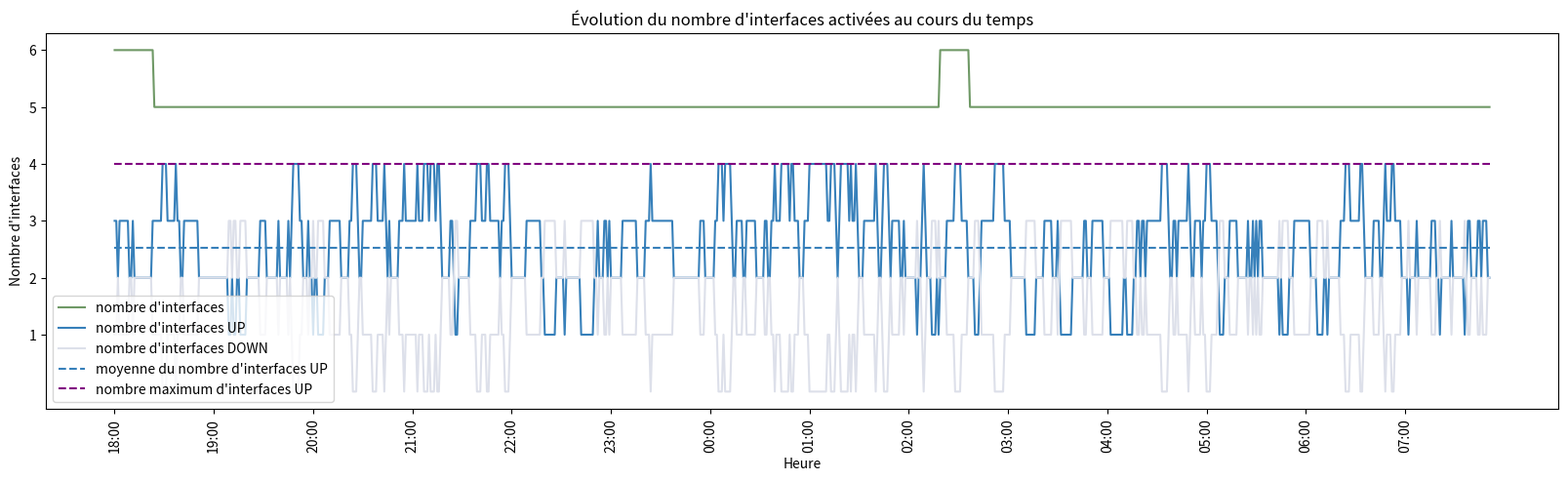

Write Python code to recreate this figure.
######################################################################################################################
# Lignes de substitution à la dépendance aux programmes calcul_statistiques.py et recuperation_donnees.py
transposee = [[1701363601, 1701363661, 1701363721, 1701363781, 1701363841, 1701363902, 1701363961, 1701364021, 1701364081, 1701364141, 1701364201, 1701364261, 1701364321, 1701364381, 1701364446, 1701364501, 1701364561, 1701364621, 1701364681, 1701364741, 1701364801, 1701364861, 1701364921, 1701364981, 1701365041, 1701365101, 1701365161, 1701365221, 1701365281, 1701365341, 1701365401, 1701365461, 1701365521, 1701365581, 1701365641, 1701365701, 1701365761, 1701365821, 1701365881, 1701365941, 1701366001, 1701366061, 1701366121, 1701366181, 1701366241, 1701366301, 1701366361, 1701366421, 1701366481, 1701366541, 1701366601, 1701366661, 1701366721, 1701366781, 1701366842, 1701366901, 1701366961, 1701367021, 1701367081, 1701367141, 1701367201, 1701367261, 1701367321, 1701367381, 1701367441, 1701367501, 1701367561, 1701367621, 1701367681, 1701367741, 1701367801, 1701367861, 1701367921, 1701367981, 1701368042, 1701368101, 1701368161, 1701368221, 1701368281, 1701368341, 1701368401, 1701368461, 1701368521, 1701368581, 1701368641, 1701368701, 1701368761, 1701368821, 1701368881, 1701368941, 1701369001, 1701369061, 1701369121, 1701369182, 1701369241, 1701369301, 1701369361, 1701369421, 1701369481, 1701369541, 1701369601, 1701369661, 1701369721, 1701369781, 1701369841, 1701369901, 1701369961, 1701370021, 1701370081, 1701370141, 1701370201, 1701370261, 1701370321, 1701370381, 1701370441, 1701370501, 1701370561, 1701370621, 1701370681, 1701370741, 1701370801, 1701370861, 1701370921, 1701370981, 1701371041, 1701371101, 1701371161, 1701371222, 1701371281, 1701371341, 1701371401, 1701371461, 1701371521, 1701371581, 1701371641, 1701371701, 1701371761, 1701371821, 1701371881, 1701371941, 1701372001, 1701372061, 1701372121, 1701372181, 1701372241, 1701372301, 1701372361, 1701372421, 1701372481, 1701372541, 1701372601, 1701372661, 1701372721, 1701372781, 1701372841, 1701372901, 1701372961, 1701373021, 1701373081, 1701373141, 1701373201, 1701373261, 1701373321, 1701373381, 1701373441, 1701373501, 1701373561, 1701373621, 1701373681, 1701373741, 1701373801, 1701373861, 1701373921, 1701373981, 1701374041, 1701374101, 1701374161, 1701374221, 1701374281, 1701374341, 1701374401, 1701374461, 1701374522, 1701374581, 1701374641, 1701374701, 1701374761, 1701374821, 1701374881, 1701374941, 1701375001, 1701375061, 1701375121, 1701375181, 1701375241, 1701375301, 1701375361, 1701375421, 1701375481, 1701375541, 1701375601, 1701375661, 1701375721, 1701375781, 1701375841, 1701375901, 1701375962, 1701376021, 1701376081, 1701376141, 1701376201, 1701376261, 1701376321, 1701376381, 1701376441, 1701376501, 1701376561, 1701376621, 1701376681, 1701376741, 1701376802, 1701376861, 1701376921, 1701376981, 1701377041, 1701377101, 1701377161, 1701377221, 1701377281, 1701377341, 1701377401, 1701377461, 1701377521, 1701377581, 1701377641, 1701377701, 1701377761, 1701377821, 1701377881, 1701377941, 1701378001, 1701378061, 1701378121, 1701378181, 1701378241, 1701378301, 1701378361, 1701378421, 1701378481, 1701378541, 1701378601, 1701378661, 1701378721, 1701378781, 1701378841, 1701378901, 1701378961, 1701379021, 1701379081, 1701379141, 1701379201, 1701379261, 1701379321, 1701379381, 1701379441, 1701379501, 1701379561, 1701379621, 1701379681, 1701379741, 1701379801, 1701379861, 1701379921, 1701379981, 1701380041, 1701380101, 1701380161, 1701380222, 1701380281, 1701380341, 1701380401, 1701380461, 1701380521, 1701380581, 1701380641, 1701380701, 1701380761, 1701380821, 1701380881, 1701380941, 1701381001, 1701381061, 1701381121, 1701381181, 1701381241, 1701381301, 1701381361, 1701381421, 1701381481, 1701381541, 1701381601, 1701381661, 1701381721, 1701381781, 1701381841, 1701381901, 1701381961, 1701382021, 1701382081, 1701382141, 1701382201, 1701382261, 1701382321, 1701382381, 1701382441, 1701382501, 1701382562, 1701382621, 1701382681, 1701382741, 1701382801, 1701382861, 1701382921, 1701382981, 1701383041, 1701383101, 1701383161, 1701383221, 1701383281, 1701383341, 1701383401, 1701383461, 1701383521, 1701383581, 1701383641, 1701383701, 1701383761, 1701383821, 1701383881, 1701383941, 1701384001, 1701384061, 1701384121, 1701384181, 1701384241, 1701384301, 1701384361, 1701384421, 1701384481, 1701384541, 1701384601, 1701384661, 1701384721, 1701384781, 1701384841, 1701384901, 1701384961, 1701385021, 1701385081, 1701385142, 1701385201, 1701385261, 1701385321, 1701385381, 1701385441, 1701385501, 1701385561, 1701385621, 1701385681, 1701385741, 1701385801, 1701385861, 1701385921, 1701385981, 1701386041, 1701386101, 1701386161, 1701386221, 1701386281, 1701386341, 1701386401, 1701386461, 1701386521, 1701386581, 1701386641, 1701386701, 1701386761, 1701386821, 1701386881, 1701386941, 1701387001, 1701387061, 1701387121, 1701387181, 1701387241, 1701387301, 1701387361, 1701387421, 1701387481, 1701387541, 1701387601, 1701387661, 1701387721, 1701387781, 1701387841, 1701387901, 1701387961, 1701388021, 1701388081, 1701388141, 1701388201, 1701388261, 1701388321, 1701388381, 1701388441, 1701388501, 1701388562, 1701388621, 1701388681, 1701388741, 1701388801, 1701388861, 1701388921, 1701388981, 1701389041, 1701389101, 1701389161, 1701389221, 1701389281, 1701389341, 1701389401, 1701389461, 1701389521, 1701389581, 1701389641, 1701389701, 1701389761, 1701389822, 1701389881, 1701389941, 1701390001, 1701390061, 1701390121, 1701390181, 1701390241, 1701390301, 1701390361, 1701390421, 1701390481, 1701390541, 1701390601, 1701390661, 1701390721, 1701390781, 1701390841, 1701390901, 1701390961, 1701391021, 1701391081, 1701391141, 1701391201, 1701391261, 1701391321, 1701391381, 1701391441, 1701391501, 1701391561, 1701391621, 1701391681, 1701391741, 1701391801, 1701391861, 1701391921, 1701391981, 1701392041, 1701392101, 1701392161, 1701392221, 1701392281, 1701392341, 1701392401, 1701392461, 1701392521, 1701392581, 1701392641, 1701392701, 1701392761, 1701392821, 1701392881, 1701392941, 1701393001, 1701393061, 1701393121, 1701393181, 1701393241, 1701393301, 1701393361, 1701393421, 1701393481, 1701393541, 1701393601, 1701393661, 1701393721, 1701393781, 1701393841, 1701393901, 1701393961, 1701394021, 1701394081, 1701394141, 1701394201, 1701394261, 1701394321, 1701394381, 1701394441, 1701394501, 1701394561, 1701394621, 1701394681, 1701394741, 1701394801, 1701394861, 1701394921, 1701394981, 1701395041, 1701395102, 1701395161, 1701395221, 1701395281, 1701395341, 1701395401, 1701395461, 1701395521, 1701395581, 1701395641, 1701395701, 1701395761, 1701395821, 1701395881, 1701395941, 1701396001, 1701396061, 1701396121, 1701396181, 1701396241, 1701396301, 1701396361, 1701396421, 1701396481, 1701396541, 1701396601, 1701396661, 1701396721, 1701396781, 1701396841, 1701396901, 1701396961, 1701397021, 1701397081, 1701397141, 1701397201, 1701397261, 1701397321, 1701397381, 1701397441, 1701397501, 1701397561, 1701397621, 1701397681, 1701397741, 1701397801, 1701397861, 1701397921, 1701397981, 1701398041, 1701398101, 1701398161, 1701398221, 1701398281, 1701398341, 1701398401, 1701398461, 1701398521, 1701398581, 1701398641, 1701398701, 1701398761, 1701398822, 1701398881, 1701398941, 1701399001, 1701399061, 1701399121, 1701399181, 1701399241, 1701399301, 1701399361, 1701399421, 1701399481, 1701399541, 1701399601, 1701399661, 1701399721, 1701399781, 1701399841, 1701399901, 1701399961, 1701400021, 1701400081, 1701400141, 1701400201, 1701400261, 1701400321, 1701400381, 1701400441, 1701400501, 1701400561, 1701400621, 1701400681, 1701400741, 1701400801, 1701400861, 1701400921, 1701400981, 1701401041, 1701401101, 1701401161, 1701401221, 1701401281, 1701401341, 1701401401, 1701401461, 1701401521, 1701401581, 1701401641, 1701401701, 1701401761, 1701401821, 1701401881, 1701401941, 1701402001, 1701402061, 1701402121, 1701402181, 1701402241, 1701402301, 1701402361, 1701402421, 1701402481, 1701402541, 1701402601, 1701402661, 1701402721, 1701402781, 1701402841, 1701402901, 1701402961, 1701403021, 1701403081, 1701403141, 1701403201, 1701403261, 1701403321, 1701403381, 1701403441, 1701403501, 1701403561, 1701403621, 1701403681, 1701403741, 1701403801, 1701403861, 1701403921, 1701403981, 1701404041, 1701404101, 1701404161, 1701404221, 1701404281, 1701404341, 1701404401, 1701404461, 1701404521, 1701404581, 1701404641, 1701404701, 1701404761, 1701404821, 1701404881, 1701404941, 1701405001, 1701405061, 1701405121, 1701405181, 1701405241, 1701405301, 1701405361, 1701405421, 1701405481, 1701405541, 1701405601, 1701405661, 1701405721, 1701405781, 1701405841, 1701405901, 1701405961, 1701406021, 1701406081, 1701406141, 1701406201, 1701406261, 1701406321, 1701406381, 1701406441, 1701406501, 1701406561, 1701406621, 1701406681, 1701406741, 1701406801, 1701406861, 1701406921, 1701406981, 1701407041, 1701407101, 1701407161, 1701407221, 1701407281, 1701407341, 1701407401, 1701407461, 1701407521, 1701407581, 1701407641, 1701407701, 1701407761, 1701407821, 1701407881, 1701407941, 1701408001, 1701408061, 1701408121, 1701408181, 1701408241, 1701408301, 1701408361, 1701408421, 1701408481, 1701408541, 1701408601, 1701408661, 1701408721, 1701408781, 1701408841, 1701408901, 1701408961, 1701409021, 1701409081, 1701409141, 1701409201, 1701409261, 1701409321, 1701409381, 1701409441, 1701409501, 1701409561, 1701409621, 1701409681, 1701409741, 1701409801, 1701409861, 1701409921, 1701409981, 1701410041, 1701410101, 1701410161, 1701410221, 1701410281, 1701410341, 1701410401, 1701410461, 1701410521, 1701410581, 1701410641, 1701410701, 1701410761, 1701410821, 1701410881, 1701410941, 1701411001, 1701411061, 1701411121, 1701411181, 1701411241, 1701411301, 1701411361, 1701411421, 1701411481, 1701411541, 1701411601, 1701411661, 1701411721, 1701411781, 1701411841, 1701411901, 1701411961, 1701412021, 1701412081, 1701412141, 1701412201, 1701412261, 1701412321, 1701412381, 1701412441, 1701412501, 1701412561, 1701412621, 1701412681, 1701412741, 1701412801, 1701412861, 1701412921, 1701412981, 1701413041, 1701413101, 1701413161, 1701413221, 1701413281, 1701413341, 1701413401, 1701413461], [6, 6, 6, 6, 6, 6, 6, 6, 6, 6, 6, 6, 6, 6, 6, 6, 6, 6, 6, 6, 6, 6, 6, 6, 5, 5, 5, 5, 5, 5, 5, 5, 5, 5, 5, 5, 5, 5, 5, 5, 5, 5, 5, 5, 5, 5, 5, 5, 5, 5, 5, 5, 5, 5, 5, 5, 5, 5, 5, 5, 5, 5, 5, 5, 5, 5, 5, 5, 5, 5, 5, 5, 5, 5, 5, 5, 5, 5, 5, 5, 5, 5, 5, 5, 5, 5, 5, 5, 5, 5, 5, 5, 5, 5, 5, 5, 5, 5, 5, 5, 5, 5, 5, 5, 5, 5, 5, 5, 5, 5, 5, 5, 5, 5, 5, 5, 5, 5, 5, 5, 5, 5, 5, 5, 5, 5, 5, 5, 5, 5, 5, 5, 5, 5, 5, 5, 5, 5, 5, 5, 5, 5, 5, 5, 5, 5, 5, 5, 5, 5, 5, 5, 5, 5, 5, 5, 5, 5, 5, 5, 5, 5, 5, 5, 5, 5, 5, 5, 5, 5, 5, 5, 5, 5, 5, 5, 5, 5, 5, 5, 5, 5, 5, 5, 5, 5, 5, 5, 5, 5, 5, 5, 5, 5, 5, 5, 5, 5, 5, 5, 5, 5, 5, 5, 5, 5, 5, 5, 5, 5, 5, 5, 5, 5, 5, 5, 5, 5, 5, 5, 5, 5, 5, 5, 5, 5, 5, 5, 5, 5, 5, 5, 5, 5, 5, 5, 5, 5, 5, 5, 5, 5, 5, 5, 5, 5, 5, 5, 5, 5, 5, 5, 5, 5, 5, 5, 5, 5, 5, 5, 5, 5, 5, 5, 5, 5, 5, 5, 5, 5, 5, 5, 5, 5, 5, 5, 5, 5, 5, 5, 5, 5, 5, 5, 5, 5, 5, 5, 5, 5, 5, 5, 5, 5, 5, 5, 5, 5, 5, 5, 5, 5, 5, 5, 5, 5, 5, 5, 5, 5, 5, 5, 5, 5, 5, 5, 5, 5, 5, 5, 5, 5, 5, 5, 5, 5, 5, 5, 5, 5, 5, 5, 5, 5, 5, 5, 5, 5, 5, 5, 5, 5, 5, 5, 5, 5, 5, 5, 5, 5, 5, 5, 5, 5, 5, 5, 5, 5, 5, 5, 5, 5, 5, 5, 5, 5, 5, 5, 5, 5, 5, 5, 5, 5, 5, 5, 5, 5, 5, 5, 5, 5, 5, 5, 5, 5, 5, 5, 5, 5, 5, 5, 5, 5, 5, 5, 5, 5, 5, 5, 5, 5, 5, 5, 5, 5, 5, 5, 5, 5, 5, 5, 5, 5, 5, 5, 5, 5, 5, 5, 5, 5, 5, 5, 5, 5, 5, 5, 5, 5, 5, 5, 5, 5, 5, 5, 5, 5, 5, 5, 5, 5, 5, 5, 5, 5, 5, 5, 5, 5, 5, 5, 5, 5, 5, 5, 5, 5, 5, 5, 5, 5, 5, 5, 5, 5, 5, 5, 5, 5, 5, 5, 5, 5, 5, 5, 5, 5, 5, 5, 5, 5, 5, 5, 5, 5, 5, 5, 5, 5, 5, 5, 5, 5, 5, 5, 5, 5, 5, 6, 6, 6, 6, 6, 6, 6, 6, 6, 6, 6, 6, 6, 6, 6, 6, 6, 6, 5, 5, 5, 5, 5, 5, 5, 5, 5, 5, 5, 5, 5, 5, 5, 5, 5, 5, 5, 5, 5, 5, 5, 5, 5, 5, 5, 5, 5, 5, 5, 5, 5, 5, 5, 5, 5, 5, 5, 5, 5, 5, 5, 5, 5, 5, 5, 5, 5, 5, 5, 5, 5, 5, 5, 5, 5, 5, 5, 5, 5, 5, 5, 5, 5, 5, 5, 5, 5, 5, 5, 5, 5, 5, 5, 5, 5, 5, 5, 5, 5, 5, 5, 5, 5, 5, 5, 5, 5, 5, 5, 5, 5, 5, 5, 5, 5, 5, 5, 5, 5, 5, 5, 5, 5, 5, 5, 5, 5, 5, 5, 5, 5, 5, 5, 5, 5, 5, 5, 5, 5, 5, 5, 5, 5, 5, 5, 5, 5, 5, 5, 5, 5, 5, 5, 5, 5, 5, 5, 5, 5, 5, 5, 5, 5, 5, 5, 5, 5, 5, 5, 5, 5, 5, 5, 5, 5, 5, 5, 5, 5, 5, 5, 5, 5, 5, 5, 5, 5, 5, 5, 5, 5, 5, 5, 5, 5, 5, 5, 5, 5, 5, 5, 5, 5, 5, 5, 5, 5, 5, 5, 5, 5, 5, 5, 5, 5, 5, 5, 5, 5, 5, 5, 5, 5, 5, 5, 5, 5, 5, 5, 5, 5, 5, 5, 5, 5, 5, 5, 5, 5, 5, 5, 5, 5, 5, 5, 5, 5, 5, 5, 5, 5, 5, 5, 5, 5, 5, 5, 5, 5, 5, 5, 5, 5, 5, 5, 5, 5, 5, 5, 5, 5, 5, 5, 5, 5, 5, 5, 5, 5, 5, 5, 5, 5, 5, 5, 5, 5, 5, 5, 5, 5, 5, 5, 5, 5, 5, 5, 5, 5, 5, 5, 5, 5, 5, 5, 5, 5, 5, 5, 5, 5, 5, 5, 5, 5, 5, 5, 5, 5, 5, 5, 5, 5, 5, 5, 5, 5, 5, 5, 5, 5, 5, 5], [3, 3, 2, 3, 3, 3, 3, 3, 3, 2, 2, 3, 2, 2, 2, 2, 2, 2, 2, 2, 2, 2, 2, 3, 3, 3, 3, 3, 3, 4, 4, 4, 3, 3, 3, 3, 3, 4, 3, 3, 2, 2, 3, 3, 3, 3, 3, 3, 3, 3, 3, 2, 2, 2, 2, 2, 2, 2, 2, 2, 2, 2, 2, 2, 2, 2, 2, 2, 2, 1, 1, 2, 1, 1, 2, 2, 1, 1, 1, 1, 2, 2, 2, 2, 2, 2, 2, 2, 3, 3, 3, 3, 2, 2, 2, 2, 2, 2, 2, 3, 2, 2, 2, 2, 2, 3, 2, 3, 4, 4, 4, 4, 3, 3, 2, 2, 2, 3, 2, 2, 1, 2, 2, 1, 1, 1, 1, 2, 2, 2, 3, 3, 3, 3, 3, 3, 3, 2, 2, 2, 2, 2, 3, 3, 4, 4, 4, 3, 2, 2, 3, 3, 3, 3, 3, 3, 4, 4, 4, 3, 3, 3, 3, 4, 3, 2, 3, 2, 2, 2, 2, 2, 3, 3, 3, 4, 3, 3, 3, 3, 3, 3, 3, 4, 3, 3, 3, 4, 4, 4, 3, 4, 4, 4, 3, 4, 4, 3, 2, 2, 2, 2, 2, 3, 3, 2, 1, 1, 2, 2, 2, 2, 2, 2, 2, 3, 3, 3, 3, 4, 4, 4, 3, 3, 3, 4, 4, 3, 3, 3, 3, 3, 3, 2, 3, 3, 4, 4, 4, 3, 2, 2, 2, 2, 2, 2, 2, 2, 2, 3, 3, 3, 3, 3, 3, 3, 3, 3, 2, 2, 1, 1, 1, 1, 1, 1, 1, 2, 2, 2, 2, 2, 1, 2, 2, 2, 2, 2, 2, 2, 2, 2, 1, 1, 1, 1, 1, 1, 1, 1, 2, 2, 3, 2, 2, 2, 3, 3, 2, 3, 2, 2, 2, 2, 2, 2, 2, 3, 3, 3, 3, 3, 3, 3, 3, 3, 2, 2, 2, 2, 2, 3, 3, 3, 4, 3, 3, 3, 3, 3, 3, 3, 3, 3, 3, 3, 3, 3, 2, 2, 2, 2, 2, 2, 2, 2, 2, 2, 2, 2, 2, 2, 2, 2, 3, 3, 3, 2, 2, 2, 2, 2, 2, 3, 3, 4, 4, 4, 3, 4, 4, 4, 4, 3, 2, 2, 3, 3, 3, 3, 2, 2, 3, 3, 3, 3, 3, 3, 2, 2, 2, 2, 2, 3, 3, 2, 2, 3, 3, 4, 3, 3, 3, 4, 4, 4, 4, 4, 3, 4, 4, 3, 3, 3, 2, 2, 2, 3, 3, 3, 4, 4, 4, 4, 4, 4, 4, 4, 4, 4, 4, 3, 3, 4, 4, 4, 3, 2, 3, 4, 4, 4, 4, 4, 3, 4, 3, 3, 4, 3, 2, 2, 2, 3, 3, 3, 3, 3, 3, 3, 4, 3, 2, 2, 3, 4, 4, 4, 3, 2, 3, 3, 3, 3, 3, 2, 2, 3, 2, 2, 2, 2, 2, 2, 2, 1, 2, 2, 3, 4, 3, 2, 2, 2, 1, 1, 1, 2, 1, 2, 2, 2, 2, 3, 3, 3, 3, 3, 4, 4, 4, 4, 3, 3, 3, 3, 2, 2, 2, 2, 1, 1, 1, 2, 3, 3, 3, 3, 3, 3, 3, 3, 4, 4, 4, 4, 4, 4, 3, 3, 3, 3, 2, 2, 2, 2, 2, 2, 2, 2, 2, 1, 1, 1, 1, 1, 1, 2, 2, 2, 2, 2, 3, 3, 3, 3, 3, 2, 2, 2, 3, 2, 1, 1, 1, 1, 1, 1, 1, 2, 2, 2, 2, 2, 2, 2, 3, 3, 2, 2, 2, 3, 3, 3, 3, 3, 3, 3, 2, 2, 2, 2, 1, 1, 1, 1, 1, 1, 1, 1, 2, 2, 1, 1, 1, 1, 2, 2, 3, 3, 2, 3, 3, 2, 3, 3, 3, 3, 3, 3, 3, 3, 3, 4, 4, 4, 4, 3, 2, 2, 3, 3, 2, 3, 3, 3, 3, 3, 3, 4, 3, 2, 2, 3, 3, 3, 3, 2, 3, 3, 4, 4, 4, 3, 3, 3, 3, 2, 1, 1, 1, 2, 2, 2, 3, 3, 3, 3, 3, 2, 2, 2, 2, 2, 2, 3, 2, 2, 3, 2, 3, 2, 3, 3, 2, 2, 2, 2, 2, 2, 2, 2, 2, 2, 1, 2, 1, 1, 1, 1, 2, 2, 2, 3, 3, 3, 3, 3, 3, 3, 3, 3, 3, 2, 2, 2, 2, 1, 1, 1, 1, 2, 2, 1, 2, 2, 2, 2, 2, 2, 2, 3, 3, 3, 4, 4, 4, 3, 3, 3, 3, 3, 3, 4, 4, 3, 2, 2, 2, 2, 2, 3, 3, 3, 3, 2, 2, 3, 4, 3, 3, 3, 4, 4, 3, 3, 3, 3, 2, 2, 2, 2, 1, 2, 2, 2, 2, 3, 2, 2, 2, 2, 2, 2, 2, 2, 3, 3, 3, 2, 2, 1, 2, 2, 2, 2, 2, 2, 3, 2, 2, 2, 2, 2, 2, 2, 1, 2, 3, 3, 2, 2, 2, 2, 3, 3, 2, 3, 3, 3, 2, 2], [1, 1, 2, 1, 1, 1, 1, 1, 1, 2, 2, 1, 2, 2, 2, 2, 2, 2, 2, 2, 2, 2, 2, 1, 1, 1, 1, 1, 1, 0, 0, 0, 1, 1, 1, 1, 1, 0, 1, 1, 2, 2, 1, 1, 1, 1, 1, 1, 1, 1, 1, 2, 2, 2, 2, 2, 2, 2, 2, 2, 2, 2, 2, 2, 2, 2, 2, 2, 2, 3, 3, 2, 3, 3, 2, 2, 3, 3, 3, 3, 2, 2, 2, 2, 2, 2, 2, 2, 1, 1, 1, 1, 2, 2, 2, 2, 2, 2, 2, 1, 2, 2, 2, 2, 2, 1, 2, 1, 0, 0, 0, 0, 1, 1, 2, 2, 2, 1, 2, 2, 3, 2, 2, 3, 3, 3, 3, 2, 2, 2, 1, 1, 1, 1, 1, 1, 1, 2, 2, 2, 2, 2, 1, 1, 0, 0, 0, 1, 2, 2, 1, 1, 1, 1, 1, 1, 0, 0, 0, 1, 1, 1, 1, 0, 1, 2, 1, 2, 2, 2, 2, 2, 1, 1, 1, 0, 1, 1, 1, 1, 1, 1, 1, 0, 1, 1, 1, 0, 0, 0, 1, 0, 0, 0, 1, 0, 0, 1, 2, 2, 2, 2, 2, 1, 1, 2, 3, 3, 2, 2, 2, 2, 2, 2, 2, 1, 1, 1, 1, 0, 0, 0, 1, 1, 1, 0, 0, 1, 1, 1, 1, 1, 1, 2, 1, 1, 0, 0, 0, 1, 2, 2, 2, 2, 2, 2, 2, 2, 2, 1, 1, 1, 1, 1, 1, 1, 1, 1, 2, 2, 3, 3, 3, 3, 3, 3, 3, 2, 2, 2, 2, 2, 3, 2, 2, 2, 2, 2, 2, 2, 2, 2, 3, 3, 3, 3, 3, 3, 3, 3, 2, 2, 1, 2, 2, 2, 1, 1, 2, 1, 2, 2, 2, 2, 2, 2, 2, 1, 1, 1, 1, 1, 1, 1, 1, 1, 2, 2, 2, 2, 2, 1, 1, 1, 0, 1, 1, 1, 1, 1, 1, 1, 1, 1, 1, 1, 1, 1, 2, 2, 2, 2, 2, 2, 2, 2, 2, 2, 2, 2, 2, 2, 2, 2, 1, 1, 1, 2, 2, 2, 2, 2, 2, 1, 1, 0, 0, 0, 1, 0, 0, 0, 0, 1, 2, 2, 1, 1, 1, 1, 2, 2, 1, 1, 1, 1, 1, 1, 2, 2, 2, 2, 2, 1, 1, 2, 2, 1, 1, 0, 1, 1, 1, 0, 0, 0, 0, 0, 1, 0, 0, 1, 1, 1, 2, 2, 2, 1, 1, 1, 0, 0, 0, 0, 0, 0, 0, 0, 0, 0, 0, 1, 1, 0, 0, 0, 1, 2, 1, 0, 0, 0, 0, 0, 1, 0, 1, 1, 0, 1, 2, 2, 2, 1, 1, 1, 1, 1, 1, 1, 0, 1, 2, 2, 1, 0, 0, 0, 1, 2, 1, 1, 1, 1, 1, 2, 2, 1, 2, 2, 2, 2, 2, 2, 2, 3, 2, 2, 1, 0, 1, 2, 2, 2, 3, 3, 3, 2, 3, 2, 2, 2, 2, 1, 1, 1, 1, 1, 0, 0, 0, 0, 1, 1, 1, 1, 2, 2, 2, 2, 3, 3, 3, 2, 1, 1, 1, 1, 1, 1, 1, 1, 0, 0, 0, 0, 0, 0, 1, 1, 1, 1, 2, 2, 2, 2, 2, 2, 2, 2, 2, 3, 3, 3, 3, 3, 3, 2, 2, 2, 2, 2, 1, 1, 1, 1, 1, 2, 2, 2, 1, 2, 3, 3, 3, 3, 3, 3, 3, 2, 2, 2, 2, 2, 2, 2, 1, 1, 2, 2, 2, 1, 1, 1, 1, 1, 1, 1, 2, 2, 2, 2, 3, 3, 3, 3, 3, 3, 3, 3, 2, 2, 3, 3, 3, 3, 2, 2, 1, 1, 2, 1, 1, 2, 1, 1, 1, 1, 1, 1, 1, 1, 1, 0, 0, 0, 0, 1, 2, 2, 1, 1, 2, 1, 1, 1, 1, 1, 1, 0, 1, 2, 2, 1, 1, 1, 1, 2, 1, 1, 0, 0, 0, 1, 1, 1, 1, 2, 3, 3, 3, 2, 2, 2, 1, 1, 1, 1, 1, 2, 2, 2, 2, 2, 2, 1, 2, 2, 1, 2, 1, 2, 1, 1, 2, 2, 2, 2, 2, 2, 2, 2, 2, 2, 3, 2, 3, 3, 3, 3, 2, 2, 2, 1, 1, 1, 1, 1, 1, 1, 1, 1, 1, 2, 2, 2, 2, 3, 3, 3, 3, 2, 2, 3, 2, 2, 2, 2, 2, 2, 2, 1, 1, 1, 0, 0, 0, 1, 1, 1, 1, 1, 1, 0, 0, 1, 2, 2, 2, 2, 2, 1, 1, 1, 1, 2, 2, 1, 0, 1, 1, 1, 0, 0, 1, 1, 1, 1, 2, 2, 2, 2, 3, 2, 2, 2, 2, 1, 2, 2, 2, 2, 2, 2, 2, 2, 1, 1, 1, 2, 2, 3, 2, 2, 2, 2, 2, 2, 1, 2, 2, 2, 2, 2, 2, 2, 3, 2, 1, 1, 2, 2, 2, 2, 1, 1, 2, 1, 1, 1, 2, 2], [1, 1, 1, 1, 1, 1, 1, 1, 1, 1, 1, 1, 1, 1, 1, 1, 1, 1, 1, 1, 1, 1, 1, 1, 1, 1, 1, 1, 1, 1, 1, 1, 1, 1, 1, 1, 1, 1, 1, 1, 1, 1, 1, 1, 1, 1, 1, 1, 1, 1, 1, 1, 1, 1, 1, 1, 1, 1, 1, 1, 1, 1, 1, 1, 1, 1, 1, 1, 1, 1, 1, 1, 1, 1, 1, 1, 1, 1, 1, 1, 1, 1, 1, 1, 1, 1, 1, 1, 1, 1, 1, 1, 1, 1, 1, 1, 1, 1, 1, 1, 1, 1, 1, 1, 1, 1, 1, 1, 1, 1, 1, 1, 1, 1, 1, 1, 1, 1, 1, 1, 1, 1, 1, 1, 1, 1, 1, 1, 1, 1, 1, 1, 1, 1, 1, 1, 1, 1, 1, 1, 1, 1, 1, 1, 1, 1, 1, 1, 1, 1, 1, 1, 1, 1, 1, 1, 1, 1, 1, 1, 1, 1, 1, 1, 1, 1, 1, 1, 1, 1, 1, 1, 1, 1, 1, 1, 1, 1, 1, 1, 1, 1, 1, 1, 1, 1, 1, 1, 1, 1, 1, 1, 1, 1, 1, 1, 1, 1, 1, 1, 1, 1, 1, 1, 1, 1, 1, 1, 1, 1, 1, 1, 1, 1, 1, 1, 1, 1, 1, 1, 1, 1, 1, 1, 1, 1, 1, 1, 1, 1, 1, 1, 1, 1, 1, 1, 1, 1, 1, 1, 1, 1, 1, 1, 1, 1, 1, 1, 1, 1, 1, 1, 1, 1, 1, 1, 1, 1, 1, 1, 1, 1, 1, 1, 1, 1, 1, 1, 1, 1, 1, 1, 1, 1, 1, 1, 1, 1, 1, 1, 1, 1, 1, 1, 1, 1, 1, 1, 1, 1, 1, 1, 1, 1, 1, 1, 1, 1, 1, 1, 1, 1, 1, 1, 1, 1, 1, 1, 1, 1, 1, 1, 1, 1, 1, 1, 1, 1, 1, 1, 1, 1, 1, 1, 1, 1, 1, 1, 1, 1, 1, 1, 1, 1, 1, 1, 1, 1, 1, 1, 1, 1, 1, 1, 1, 1, 1, 1, 1, 1, 1, 1, 1, 1, 1, 1, 1, 1, 1, 1, 1, 1, 1, 1, 1, 1, 1, 1, 1, 1, 1, 1, 1, 1, 1, 1, 1, 1, 1, 1, 1, 1, 1, 1, 1, 1, 1, 1, 1, 1, 1, 1, 1, 1, 1, 1, 1, 1, 1, 1, 1, 1, 1, 1, 1, 1, 1, 1, 1, 1, 1, 1, 1, 1, 1, 1, 1, 1, 1, 1, 1, 1, 1, 1, 1, 1, 1, 1, 1, 1, 1, 1, 1, 1, 1, 1, 1, 1, 1, 1, 1, 1, 1, 1, 1, 1, 1, 1, 1, 1, 1, 1, 1, 1, 1, 1, 1, 1, 1, 1, 1, 1, 1, 1, 1, 1, 1, 1, 1, 1, 1, 1, 1, 1, 1, 1, 1, 1, 1, 1, 1, 1, 1, 1, 1, 1, 1, 1, 1, 1, 1, 1, 1, 1, 1, 1, 1, 1, 1, 1, 1, 1, 1, 1, 1, 1, 1, 1, 1, 1, 1, 1, 1, 1, 1, 1, 1, 1, 1, 1, 1, 1, 1, 1, 1, 1, 1, 1, 1, 1, 1, 1, 1, 1, 1, 1, 1, 1, 1, 1, 1, 1, 1, 1, 1, 1, 1, 1, 1, 1, 1, 1, 1, 1, 1, 1, 1, 1, 1, 1, 1, 1, 1, 1, 1, 1, 1, 1, 1, 1, 1, 1, 1, 1, 1, 1, 1, 1, 1, 1, 1, 1, 1, 1, 1, 1, 1, 1, 1, 1, 1, 1, 1, 1, 1, 1, 1, 1, 1, 1, 1, 1, 1, 1, 1, 1, 1, 1, 1, 1, 1, 1, 1, 1, 1, 1, 1, 1, 1, 1, 1, 1, 1, 1, 1, 1, 1, 1, 1, 1, 1, 1, 1, 1, 1, 1, 1, 1, 1, 1, 1, 1, 1, 1, 1, 1, 1, 1, 1, 1, 1, 1, 1, 1, 1, 1, 1, 1, 1, 1, 1, 1, 1, 1, 1, 1, 1, 1, 1, 1, 1, 1, 1, 1, 1, 1, 1, 1, 1, 1, 1, 1, 1, 1, 1, 1, 1, 1, 1, 1, 1, 1, 1, 1, 1, 1, 1, 1, 1, 1, 1, 1, 1, 1, 1, 1, 1, 1, 1, 1, 1, 1, 1, 1, 1, 1, 1, 1, 1, 1, 1, 1, 1, 1, 1, 1, 1, 1, 1, 1, 1, 1, 1, 1, 1, 1, 1, 1, 1, 1, 1, 1, 1, 1, 1, 1, 1, 1, 1, 1, 1, 1, 1, 1, 1, 1, 1, 1, 1, 1, 1, 1, 1, 1, 1, 1, 1, 1, 1, 1, 1, 1, 1, 1, 1, 1, 1, 1, 1, 1, 1, 1, 1, 1, 1, 1, 1, 1, 1, 1, 1, 1, 1, 1, 1, 1, 1, 1, 1, 1, 1, 1, 1, 1, 1, 1, 1, 1, 1, 1, 1, 1, 1, 1, 1, 1, 1, 1, 1, 1, 1, 1, 1, 1, 1, 1, 1, 1, 1, 1, 1, 1], ['10.1.255.254', '10.1.255.254', '10.0.255.254', '10.0.255.254', '10.0.255.254', '10.0.255.254', '10.0.255.254', '', '10.2.255.254', '10.1.255.254', '10.0.255.254', '10.0.255.254', '10.0.255.254', '10.0.255.254', '10.0.255.254', '10.0.255.254', '10.0.255.254', '10.2.255.254', '', '10.1.255.254', '10.1.255.254', '10.1.255.254', '10.1.255.254', '10.1.255.254', '10.1.255.254', '10.1.255.254', '10.1.255.254', '10.2.255.254', '10.2.255.254', '10.1.255.254', '', '10.1.255.254', '10.0.255.254', '10.0.255.254', '10.0.255.254', '10.0.255.254', '10.0.255.254', '10.0.255.254', '10.0.255.254', '10.0.255.254', '10.0.255.254', '', '10.0.255.254', '10.1.255.254', '10.1.255.254', '10.1.255.254', '10.1.255.254', '10.0.255.254', '10.0.255.254', '10.2.255.254', '10.0.255.254', '10.0.255.254', '10.0.255.254', '', '10.0.255.254', '10.0.255.254', '10.0.255.254', '10.0.255.254', '10.2.255.254', '10.0.255.254', '10.0.255.254', '10.0.255.254', '10.2.255.254', '10.2.255.254', '', '', '10.2.255.254', '10.2.255.254', '10.2.255.254', '10.0.255.254', '10.0.255.254', '10.0.255.254', '10.0.255.254', '10.0.255.254', '10.0.255.254', '10.1.255.254', '', '10.1.255.254', '10.1.255.254', '10.1.255.254', '10.0.255.254', '10.0.255.254', '10.2.255.254', '10.2.255.254', '10.2.255.254', '10.0.255.254', '10.0.255.254', '', '10.0.255.254', '10.0.255.254', '10.1.255.254', '10.2.255.254', '10.0.255.254', '10.1.255.254', '10.1.255.254', '10.1.255.254', '10.1.255.254', '10.1.255.254', '10.1.255.254', '', '10.0.255.254', '10.1.255.254', '10.2.255.254', '10.1.255.254', '10.1.255.254', '10.1.255.254', '10.0.255.254', '10.0.255.254', '10.0.255.254', '10.0.255.254', '', '10.2.255.254', '10.0.255.254', '10.2.255.254', '10.0.255.254', '10.0.255.254', '10.0.255.254', '10.0.255.254', '10.0.255.254', '10.0.255.254', '10.0.255.254', '10.0.255.254', '', '10.2.255.254', '10.2.255.254', '10.2.255.254', '10.1.255.254', '10.2.255.254', '10.2.255.254', '10.0.255.254', '10.0.255.254', '10.2.255.254', '10.1.255.254', '', '10.0.255.254', '10.0.255.254', '10.1.255.254', '10.1.255.254', '10.0.255.254', '10.1.255.254', '10.1.255.254', '10.0.255.254', '10.1.255.254', '10.1.255.254', '10.1.255.254', '', '', '', '', '10.2.255.254', '10.2.255.254', '10.1.255.254', '10.0.255.254', '10.2.255.254', '10.1.255.254', '10.2.255.254', '', '', '10.0.255.254', '10.0.255.254', '10.0.255.254', '10.0.255.254', '10.1.255.254', '10.2.255.254', '10.2.255.254', '10.2.255.254', '10.0.255.254', '10.0.255.254', '', '10.1.255.254', '10.0.255.254', '10.2.255.254', '10.0.255.254', '10.0.255.254', '10.0.255.254', '10.0.255.254', '10.0.255.254', '10.0.255.254', '10.0.255.254', '', '10.0.255.254', '10.1.255.254', '10.1.255.254', '10.1.255.254', '10.2.255.254', '10.2.255.254', '10.2.255.254', '10.1.255.254', '10.1.255.254', '10.1.255.254', '10.2.255.254', '', '', '', '10.2.255.254', '10.0.255.254', '10.2.255.254', '10.0.255.254', '10.2.255.254', '10.0.255.254', '10.0.255.254', '10.2.255.254', '', '10.0.255.254', '10.2.255.254', '10.2.255.254', '10.1.255.254', '10.2.255.254', '10.2.255.254', '10.1.255.254', '10.0.255.254', '10.0.255.254', '10.0.255.254', '10.0.255.254', '', '', '10.2.255.254', '10.2.255.254', '10.0.255.254', '10.0.255.254', '10.0.255.254', '10.2.255.254', '10.2.255.254', '10.2.255.254', '10.2.255.254', '', '10.2.255.254', '10.0.255.254', '10.1.255.254', '10.1.255.254', '10.1.255.254', '10.1.255.254', '10.1.255.254', '10.0.255.254', '10.2.255.254', '10.2.255.254', '10.2.255.254', '', '', '10.0.255.254', '10.0.255.254', '10.0.255.254', '10.0.255.254', '10.0.255.254', '10.0.255.254', '10.0.255.254', '10.0.255.254', '10.1.255.254', '', '10.0.255.254', '10.0.255.254', '10.0.255.254', '10.0.255.254', '10.0.255.254', '10.0.255.254', '10.0.255.254', '10.2.255.254', '10.0.255.254', '10.0.255.254', '10.0.255.254', '', '10.0.255.254', '10.2.255.254', '10.0.255.254', '10.0.255.254', '10.0.255.254', '10.0.255.254', '10.0.255.254', '10.0.255.254', '10.0.255.254', '10.2.255.254', '', '10.0.255.254', '10.0.255.254', '10.1.255.254', '10.0.255.254', '10.0.255.254', '10.1.255.254', '10.2.255.254', '10.2.255.254', '10.2.255.254', '10.1.255.254', '10.0.255.254', '', '10.0.255.254', '10.2.255.254', '10.0.255.254', '10.0.255.254', '10.0.255.254', '10.1.255.254', '10.0.255.254', '10.1.255.254', '10.1.255.254', '10.0.255.254', '', '10.2.255.254', '10.0.255.254', '10.1.255.254', '10.0.255.254', '10.2.255.254', '10.2.255.254', '10.2.255.254', '10.1.255.254', '10.0.255.254', '10.0.255.254', '10.2.255.254', '', '10.2.255.254', '10.0.255.254', '10.0.255.254', '10.0.255.254', '10.2.255.254', '10.0.255.254', '10.0.255.254', '10.1.255.254', '10.1.255.254', '10.0.255.254', '', '10.1.255.254', '10.1.255.254', '10.1.255.254', '10.0.255.254', '10.0.255.254', '10.0.255.254', '10.2.255.254', '10.2.255.254', '10.2.255.254', '10.0.255.254', '10.0.255.254', '', '', '10.0.255.254', '10.0.255.254', '10.0.255.254', '10.0.255.254', '10.0.255.254', '10.0.255.254', '10.2.255.254', '10.2.255.254', '10.2.255.254', '', '', '', '10.0.255.254', '10.0.255.254', '10.0.255.254', '10.1.255.254', '10.0.255.254', '10.0.255.254', '10.0.255.254', '10.0.255.254', '10.1.255.254', '', '10.0.255.254', '10.0.255.254', '10.0.255.254', '10.1.255.254', '10.0.255.254', '10.0.255.254', '10.1.255.254', '10.0.255.254', '10.2.255.254', '10.0.255.254', '', '10.0.255.254', '10.0.255.254', '10.0.255.254', '10.2.255.254', '10.0.255.254', '10.0.255.254', '10.0.255.254', '10.0.255.254', '10.2.255.254', '10.2.255.254', '10.2.255.254', '', '', '', '10.2.255.254', '10.2.255.254', '10.0.255.254', '10.2.255.254', '10.0.255.254', '10.0.255.254', '10.1.255.254', '10.1.255.254', '', '', '10.1.255.254', '10.1.255.254', '10.1.255.254', '10.0.255.254', '10.2.255.254', '10.2.255.254', '10.2.255.254', '10.1.255.254', '10.1.255.254', '10.1.255.254', '', '', '10.1.255.254', '10.2.255.254', '10.2.255.254', '10.2.255.254', '10.2.255.254', '10.0.255.254', '10.0.255.254', '10.0.255.254', '10.1.255.254', '', '', '10.2.255.254', '10.0.255.254', '10.1.255.254', '10.0.255.254', '10.0.255.254', '10.0.255.254', '10.0.255.254', '10.0.255.254', '10.1.255.254', '10.1.255.254', '', '', '10.1.255.254', '10.1.255.254', '10.1.255.254', '10.1.255.254', '10.2.255.254', '10.0.255.254', '10.2.255.254', '10.2.255.254', '10.2.255.254', '', '10.0.255.254', '10.0.255.254', '10.0.255.254', '10.0.255.254', '10.0.255.254', '10.0.255.254', '10.0.255.254', '10.0.255.254', '10.0.255.254', '10.0.255.254', '10.1.255.254', '', '', '10.1.255.254', '10.2.255.254', '10.1.255.254', '10.0.255.254', '10.0.255.254', '10.2.255.254', '10.2.255.254', '10.1.255.254', '10.1.255.254', '', '10.0.255.254', '10.0.255.254', '10.0.255.254', '10.2.255.254', '10.0.255.254', '10.2.255.254', '10.1.255.254', '10.0.255.254', '10.1.255.254', '10.0.255.254', '10.0.255.254', '', '10.0.255.254', '10.0.255.254', '10.1.255.254', '10.1.255.254', '10.0.255.254', '10.0.255.254', '10.0.255.254', '10.0.255.254', '10.0.255.254', '10.0.255.254', '', '', '10.0.255.254', '10.0.255.254', '10.0.255.254', '10.0.255.254', '10.0.255.254', '10.1.255.254', '10.1.255.254', '10.1.255.254', '10.0.255.254', '10.0.255.254', '', '', '10.0.255.254', '10.0.255.254', '10.0.255.254', '10.0.255.254', '10.0.255.254', '10.1.255.254', '10.2.255.254', '10.1.255.254', '10.1.255.254', '', '10.0.255.254', '10.1.255.254', '10.1.255.254', '10.1.255.254', '10.1.255.254', '10.2.255.254', '10.2.255.254', '10.2.255.254', '10.2.255.254', '10.2.255.254', '10.1.255.254', '', '10.2.255.254', '10.2.255.254', '10.1.255.254', '10.1.255.254', '10.0.255.254', '10.1.255.254', '10.1.255.254', '10.2.255.254', '10.2.255.254', '10.1.255.254', '', '10.0.255.254', '10.0.255.254', '10.2.255.254', '10.1.255.254', '10.2.255.254', '10.0.255.254', '10.0.255.254', '10.0.255.254', '10.0.255.254', '10.0.255.254', '10.0.255.254', '', '', '', '', '10.0.255.254', '10.0.255.254', '10.1.255.254', '10.0.255.254', '10.0.255.254', '10.1.255.254', '10.1.255.254', '', '10.2.255.254', '10.1.255.254', '10.0.255.254', '10.2.255.254', '10.0.255.254', '10.0.255.254', '10.1.255.254', '10.1.255.254', '10.1.255.254', '10.1.255.254', '10.1.255.254', '', '10.2.255.254', '10.1.255.254', '10.1.255.254', '10.2.255.254', '10.0.255.254', '10.2.255.254', '10.2.255.254', '10.2.255.254', '10.0.255.254', '10.0.255.254', '', '10.0.255.254', '10.0.255.254', '10.2.255.254', '10.2.255.254', '10.0.255.254', '10.0.255.254', '10.0.255.254', '10.1.255.254', '10.2.255.254', '10.2.255.254', '10.2.255.254', '', '10.0.255.254', '10.0.255.254', '10.0.255.254', '10.0.255.254', '10.0.255.254', '10.0.255.254', '10.0.255.254', '10.2.255.254', '10.1.255.254', '10.1.255.254', '', '10.0.255.254', '10.1.255.254', '10.0.255.254', '10.2.255.254', '10.1.255.254', '10.1.255.254', '10.1.255.254', '10.2.255.254', '10.2.255.254', '10.2.255.254', '10.2.255.254', '', '', '', '10.2.255.254', '10.0.255.254', '10.0.255.254', '10.0.255.254', '10.0.255.254', '10.1.255.254', '10.1.255.254', '10.1.255.254', '', '10.1.255.254', '10.2.255.254', '10.1.255.254', '10.0.255.254', '10.1.255.254', '10.1.255.254', '10.0.255.254', '10.2.255.254', '10.2.255.254', '10.2.255.254', '10.2.255.254', '', '10.2.255.254', '10.2.255.254', '10.2.255.254', '10.2.255.254', '10.0.255.254', '10.0.255.254', '10.0.255.254', '10.2.255.254', '10.1.255.254', '10.0.255.254', '', '10.2.255.254', '10.0.255.254', '10.2.255.254', '10.0.255.254', '10.0.255.254', '10.0.255.254', '10.0.255.254', '10.2.255.254', '10.0.255.254', '10.0.255.254', '10.2.255.254', '', '10.2.255.254', '10.2.255.254', '10.1.255.254', '10.1.255.254', '10.0.255.254', '10.0.255.254', '10.0.255.254', '10.0.255.254', '10.0.255.254', '10.0.255.254', '', '10.0.255.254', '10.0.255.254', '10.0.255.254', '10.1.255.254', '10.2.255.254', '10.1.255.254', '10.1.255.254', '10.1.255.254', '10.0.255.254', '10.0.255.254', '10.0.255.254', '', '10.1.255.254', '10.0.255.254', '10.0.255.254', '10.0.255.254', '10.2.255.254', '10.0.255.254', '10.1.255.254', '10.0.255.254', '10.0.255.254', '10.0.255.254', '', '10.0.255.254', '10.0.255.254', '10.2.255.254', '10.2.255.254', '10.2.255.254', '10.1.255.254', '10.0.255.254', '10.1.255.254', '10.0.255.254', '10.0.255.254', '10.0.255.254', '', '10.0.255.254', '10.0.255.254', '10.2.255.254', '10.2.255.254', '10.0.255.254', '10.0.255.254', '10.0.255.254', '10.1.255.254', '10.1.255.254', '10.1.255.254', '', '10.0.255.254', '10.1.255.254', '10.0.255.254', '10.1.255.254', '10.0.255.254', '10.1.255.254', '10.1.255.254', '10.0.255.254', '10.0.255.254', '10.0.255.254', '10.1.255.254', '', '10.1.255.254', '10.1.255.254', '10.0.255.254', '10.0.255.254', '10.1.255.254', '10.1.255.254', '10.0.255.254', '10.0.255.254', '10.1.255.254', '10.0.255.254', '', '', '', '', '10.2.255.254', '10.1.255.254', '10.2.255.254', '10.0.255.254', '10.0.255.254', '10.0.255.254', '10.2.255.254', '10.0.255.254', '', '10.2.255.254', '10.2.255.254', '10.0.255.254', '10.0.255.254', '10.0.255.254', '10.0.255.254', '10.0.255.254', '10.0.255.254', '10.0.255.254', '10.0.255.254', '', '', '10.0.255.254', '10.2.255.254', '10.2.255.254', '10.1.255.254', '10.2.255.254', '10.0.255.254', '10.0.255.254', '10.2.255.254', '10.0.255.254', '10.2.255.254', '', '', '', '', '', '10.1.255.254', '10.1.255.254', '10.0.255.254', '10.0.255.254', '10.0.255.254', '10.0.255.254', '', '', '10.0.255.254', '10.1.255.254', '10.2.255.254', '10.2.255.254', '10.1.255.254', '10.0.255.254', '10.0.255.254', '10.0.255.254', '10.0.255.254', '10.0.255.254', '', '', '', '10.0.255.254', '10.0.255.254', '10.0.255.254', '10.1.255.254', '10.1.255.254', '10.0.255.254', '10.0.255.254', '10.0.255.254', '', '10.0.255.254', '10.0.255.254', '10.0.255.254', '10.0.255.254', '10.0.255.254', '10.0.255.254', '10.0.255.254', '10.0.255.254', '10.1.255.254', '10.1.255.254', '10.1.255.254', '', '', '10.1.255.254', '10.0.255.254', '10.0.255.254', '10.2.255.254', '10.1.255.254', '10.1.255.254', '10.1.255.254', '10.1.255.254', '10.1.255.254', '', '', '10.2.255.254', '10.0.255.254', '10.0.255.254', '10.0.255.254', '10.1.255.254', '10.0.255.254', '10.0.255.254'], ['18:00', '18:01', '18:02', '18:03', '18:04', '18:05', '18:06', '18:07', '18:08', '18:09', '18:10', '18:11', '18:12', '18:13', '18:14', '18:15', '18:16', '18:17', '18:18', '18:19', '18:20', '18:21', '18:22', '18:23', '18:24', '18:25', '18:26', '18:27', '18:28', '18:29', '18:30', '18:31', '18:32', '18:33', '18:34', '18:35', '18:36', '18:37', '18:38', '18:39', '18:40', '18:41', '18:42', '18:43', '18:44', '18:45', '18:46', '18:47', '18:48', '18:49', '18:50', '18:51', '18:52', '18:53', '18:54', '18:55', '18:56', '18:57', '18:58', '18:59', '19:00', '19:01', '19:02', '19:03', '19:04', '19:05', '19:06', '19:07', '19:08', '19:09', '19:10', '19:11', '19:12', '19:13', '19:14', '19:15', '19:16', '19:17', '19:18', '19:19', '19:20', '19:21', '19:22', '19:23', '19:24', '19:25', '19:26', '19:27', '19:28', '19:29', '19:30', '19:31', '19:32', '19:33', '19:34', '19:35', '19:36', '19:37', '19:38', '19:39', '19:40', '19:41', '19:42', '19:43', '19:44', '19:45', '19:46', '19:47', '19:48', '19:49', '19:50', '19:51', '19:52', '19:53', '19:54', '19:55', '19:56', '19:57', '19:58', '19:59', '20:00', '20:01', '20:02', '20:03', '20:04', '20:05', '20:06', '20:07', '20:08', '20:09', '20:10', '20:11', '20:12', '20:13', '20:14', '20:15', '20:16', '20:17', '20:18', '20:19', '20:20', '20:21', '20:22', '20:23', '20:24', '20:25', '20:26', '20:27', '20:28', '20:29', '20:30', '20:31', '20:32', '20:33', '20:34', '20:35', '20:36', '20:37', '20:38', '20:39', '20:40', '20:41', '20:42', '20:43', '20:44', '20:45', '20:46', '20:47', '20:48', '20:49', '20:50', '20:51', '20:52', '20:53', '20:54', '20:55', '20:56', '20:57', '20:58', '20:59', '21:00', '21:01', '21:02', '21:03', '21:04', '21:05', '21:06', '21:07', '21:08', '21:09', '21:10', '21:11', '21:12', '21:13', '21:14', '21:15', '21:16', '21:17', '21:18', '21:19', '21:20', '21:21', '21:22', '21:23', '21:24', '21:25', '21:26', '21:27', '21:28', '21:29', '21:30', '21:31', '21:32', '21:33', '21:34', '21:35', '21:36', '21:37', '21:38', '21:39', '21:40', '21:41', '21:42', '21:43', '21:44', '21:45', '21:46', '21:47', '21:48', '21:49', '21:50', '21:51', '21:52', '21:53', '21:54', '21:55', '21:56', '21:57', '21:58', '21:59', '22:00', '22:01', '22:02', '22:03', '22:04', '22:05', '22:06', '22:07', '22:08', '22:09', '22:10', '22:11', '22:12', '22:13', '22:14', '22:15', '22:16', '22:17', '22:18', '22:19', '22:20', '22:21', '22:22', '22:23', '22:24', '22:25', '22:26', '22:27', '22:28', '22:29', '22:30', '22:31', '22:32', '22:33', '22:34', '22:35', '22:36', '22:37', '22:38', '22:39', '22:40', '22:41', '22:42', '22:43', '22:44', '22:45', '22:46', '22:47', '22:48', '22:49', '22:50', '22:51', '22:52', '22:53', '22:54', '22:55', '22:56', '22:57', '22:58', '22:59', '23:00', '23:01', '23:02', '23:03', '23:04', '23:05', '23:06', '23:07', '23:08', '23:09', '23:10', '23:11', '23:12', '23:13', '23:14', '23:15', '23:16', '23:17', '23:18', '23:19', '23:20', '23:21', '23:22', '23:23', '23:24', '23:25', '23:26', '23:27', '23:28', '23:29', '23:30', '23:31', '23:32', '23:33', '23:34', '23:35', '23:36', '23:37', '23:38', '23:39', '23:40', '23:41', '23:42', '23:43', '23:44', '23:45', '23:46', '23:47', '23:48', '23:49', '23:50', '23:51', '23:52', '23:53', '23:54', '23:55', '23:56', '23:57', '23:58', '23:59', '00:00', '00:01', '00:02', '00:03', '00:04', '00:05', '00:06', '00:07', '00:08', '00:09', '00:10', '00:11', '00:12', '00:13', '00:14', '00:15', '00:16', '00:17', '00:18', '00:19', '00:20', '00:21', '00:22', '00:23', '00:24', '00:25', '00:26', '00:27', '00:28', '00:29', '00:30', '00:31', '00:32', '00:33', '00:34', '00:35', '00:36', '00:37', '00:38', '00:39', '00:40', '00:41', '00:42', '00:43', '00:44', '00:45', '00:46', '00:47', '00:48', '00:49', '00:50', '00:51', '00:52', '00:53', '00:54', '00:55', '00:56', '00:57', '00:58', '00:59', '01:00', '01:01', '01:02', '01:03', '01:04', '01:05', '01:06', '01:07', '01:08', '01:09', '01:10', '01:11', '01:12', '01:13', '01:14', '01:15', '01:16', '01:17', '01:18', '01:19', '01:20', '01:21', '01:22', '01:23', '01:24', '01:25', '01:26', '01:27', '01:28', '01:29', '01:30', '01:31', '01:32', '01:33', '01:34', '01:35', '01:36', '01:37', '01:38', '01:39', '01:40', '01:41', '01:42', '01:43', '01:44', '01:45', '01:46', '01:47', '01:48', '01:49', '01:50', '01:51', '01:52', '01:53', '01:54', '01:55', '01:56', '01:57', '01:58', '01:59', '02:00', '02:01', '02:02', '02:03', '02:04', '02:05', '02:06', '02:07', '02:08', '02:09', '02:10', '02:11', '02:12', '02:13', '02:14', '02:15', '02:16', '02:17', '02:18', '02:19', '02:20', '02:21', '02:22', '02:23', '02:24', '02:25', '02:26', '02:27', '02:28', '02:29', '02:30', '02:31', '02:32', '02:33', '02:34', '02:35', '02:36', '02:37', '02:38', '02:39', '02:40', '02:41', '02:42', '02:43', '02:44', '02:45', '02:46', '02:47', '02:48', '02:49', '02:50', '02:51', '02:52', '02:53', '02:54', '02:55', '02:56', '02:57', '02:58', '02:59', '03:00', '03:01', '03:02', '03:03', '03:04', '03:05', '03:06', '03:07', '03:08', '03:09', '03:10', '03:11', '03:12', '03:13', '03:14', '03:15', '03:16', '03:17', '03:18', '03:19', '03:20', '03:21', '03:22', '03:23', '03:24', '03:25', '03:26', '03:27', '03:28', '03:29', '03:30', '03:31', '03:32', '03:33', '03:34', '03:35', '03:36', '03:37', '03:38', '03:39', '03:40', '03:41', '03:42', '03:43', '03:44', '03:45', '03:46', '03:47', '03:48', '03:49', '03:50', '03:51', '03:52', '03:53', '03:54', '03:55', '03:56', '03:57', '03:58', '03:59', '04:00', '04:01', '04:02', '04:03', '04:04', '04:05', '04:06', '04:07', '04:08', '04:09', '04:10', '04:11', '04:12', '04:13', '04:14', '04:15', '04:16', '04:17', '04:18', '04:19', '04:20', '04:21', '04:22', '04:23', '04:24', '04:25', '04:26', '04:27', '04:28', '04:29', '04:30', '04:31', '04:32', '04:33', '04:34', '04:35', '04:36', '04:37', '04:38', '04:39', '04:40', '04:41', '04:42', '04:43', '04:44', '04:45', '04:46', '04:47', '04:48', '04:49', '04:50', '04:51', '04:52', '04:53', '04:54', '04:55', '04:56', '04:57', '04:58', '04:59', '05:00', '05:01', '05:02', '05:03', '05:04', '05:05', '05:06', '05:07', '05:08', '05:09', '05:10', '05:11', '05:12', '05:13', '05:14', '05:15', '05:16', '05:17', '05:18', '05:19', '05:20', '05:21', '05:22', '05:23', '05:24', '05:25', '05:26', '05:27', '05:28', '05:29', '05:30', '05:31', '05:32', '05:33', '05:34', '05:35', '05:36', '05:37', '05:38', '05:39', '05:40', '05:41', '05:42', '05:43', '05:44', '05:45', '05:46', '05:47', '05:48', '05:49', '05:50', '05:51', '05:52', '05:53', '05:54', '05:55', '05:56', '05:57', '05:58', '05:59', '06:00', '06:01', '06:02', '06:03', '06:04', '06:05', '06:06', '06:07', '06:08', '06:09', '06:10', '06:11', '06:12', '06:13', '06:14', '06:15', '06:16', '06:17', '06:18', '06:19', '06:20', '06:21', '06:22', '06:23', '06:24', '06:25', '06:26', '06:27', '06:28', '06:29', '06:30', '06:31', '06:32', '06:33', '06:34', '06:35', '06:36', '06:37', '06:38', '06:39', '06:40', '06:41', '06:42', '06:43', '06:44', '06:45', '06:46', '06:47', '06:48', '06:49', '06:50', '06:51', '06:52', '06:53', '06:54', '06:55', '06:56', '06:57', '06:58', '06:59', '07:00', '07:01', '07:02', '07:03', '07:04', '07:05', '07:06', '07:07', '07:08', '07:09', '07:10', '07:11', '07:12', '07:13', '07:14', '07:15', '07:16', '07:17', '07:18', '07:19', '07:20', '07:21', '07:22', '07:23', '07:24', '07:25', '07:26', '07:27', '07:28', '07:29', '07:30', '07:31', '07:32', '07:33', '07:34', '07:35', '07:36', '07:37', '07:38', '07:39', '07:40', '07:41', '07:42', '07:43', '07:44', '07:45', '07:46', '07:47', '07:48', '07:49', '07:50', '07:51']]
stats_interfaces = {'moyenne_nb_int': 5.050480769230769, 'max_nb_int': 6, 'min_nb_int': 5, 'mediane_nb_int': 5.0, 'variance_nb_int': 0.04793246116864015, 'ecart_type_nb_int': 0.21893483315507414, 'moyenne_nb_int_up': 2.5252403846153846, 'max_nb_int_up': 4, 'min_nb_int_up': 1, 'mediane_nb_int_up': 2.5, 'variance_nb_int_up': 0.6844590768306149, 'ecart_type_nb_int_up': 0.8273204196867227, 'moyenne_nb_int_down': 1.4747596153846154, 'max_nb_int_down': 3, 'min_nb_int_down': 0, 'mediane_nb_int_down': 1.5, 'variance_nb_int_down': 0.6844590768306149, 'ecart_type_nb_int_down': 0.8273204196867227, 'moyenne_nb_int_unknow': 1.0, 'max_nb_int_unknow': 1, 'min_nb_int_unknow': 1, 'mediane_nb_int_unknow': 1.0, 'variance_nb_int_unknow': 0.0, 'ecart_type_nb_int_unknow': 0.0}
######################################################################################################################


# courbes_evolution_nb_interfaces.py
# Ce programme permet d'afficher des courbes permettant de visualiser l'évolution du nombre d'interfaces 
# et de leurs états au court du temps, grâce au module Matplotlib.
# Ce programme a besoin des données traitées par les programmes calcul_statistiques.py et recuperation_donnees.py pour fonctionner.
# Écrit par Yann Plougonven--Lastennet et Gurvan Mury,
# élèves en BUT réseaux et télécommunications à l'IUT de Lannion.
# Dernière édition de ce fichier le 03/01/2024 par Yann.

### Importation des modules ###
import numpy as np
import matplotlib.pyplot as plt

def affPlot(x1 : list[str], y1 : list[int], y2 : list[int], y3 : list[int], y4 : list[int], y5_temp : float, y6_temp : int) -> None:
    """Crée et affiche un graphique contenant des courbes représentant l'évolution du statut des interfaces au cours du temps.

    Args:
        x1 (list[str]): liste contenant chaque heure de mesure (toutes les minutes) (abscisse)
        y1 (list[int]): liste contenant le nombre d'interfaces de la machine, mesuré chaque minute.
        y2 (list[int]): liste contenant le nombre d'interfaces avec le statut UP, mesuré chaque minute.
        y3 (list[int]): liste contenant le nombre d'interfaces avec le statut DOWN, mesuré chaque minute.
        y4 (list[int]): liste contenant le nombre d'interfaces avec le statut UNKNOW, mesuré chaque minute.
        y5_temp (float): moyenne du nombre d'interfaces UP, calculée par le programme calcul_statistiques.py.
        y6_temp (int): nombre maximum d'interfaces UP, calculé par le programme calcul_statistiques.py.
    """
    ### Création du graphique ###
    plt.figure(figsize=(20,5), dpi=200)
    plt.xticks(np.arange(0, len(x1), 60), rotation = 90)
    plt.yticks(np.arange(min(y2), max(y1)+1, 1))

    ### Conversion d'un nombre seul en liste contenant x1 fois ce nombre ###
    y5 : list[float] = [y5_temp]*len(x1)
    y6 : list[int] = [y6_temp]*len(x1)

    ### Création des courbes ###
    plt.plot(x1, y1, color="#6f9966", label="nombre d'interfaces")
    plt.plot(x1, y2, color="#3780ba", label="nombre d'interfaces UP")
    plt.plot(x1, y3, color="#dde0ea", label="nombre d'interfaces DOWN")
    #plt.plot(x1, y4, color="#f77500", label="nombre d'interfaces UNKNOW")
    plt.plot(x1, y5, color="#3780ba", label="moyenne du nombre d'interfaces UP", linestyle="dashed")
    plt.plot(x1, y6, color="purple", label="nombre maximum d'interfaces UP", linestyle="dashed")
    
    ### Création de la légende ###
    plt.title("Évolution du nombre d'interfaces activées au cours du temps")
    plt.ylabel("Nombre d'interfaces")
    plt.xlabel("Heure")
    plt.legend()

    ### Affichage du graphique ###
    plt.show()

affPlot(x1 = transposee[6], y1 = transposee[1], y2=transposee[2], y3=transposee[3], y4=transposee[4], y5_temp=stats_interfaces["moyenne_nb_int_up"], y6_temp=stats_interfaces["max_nb_int_up"])
